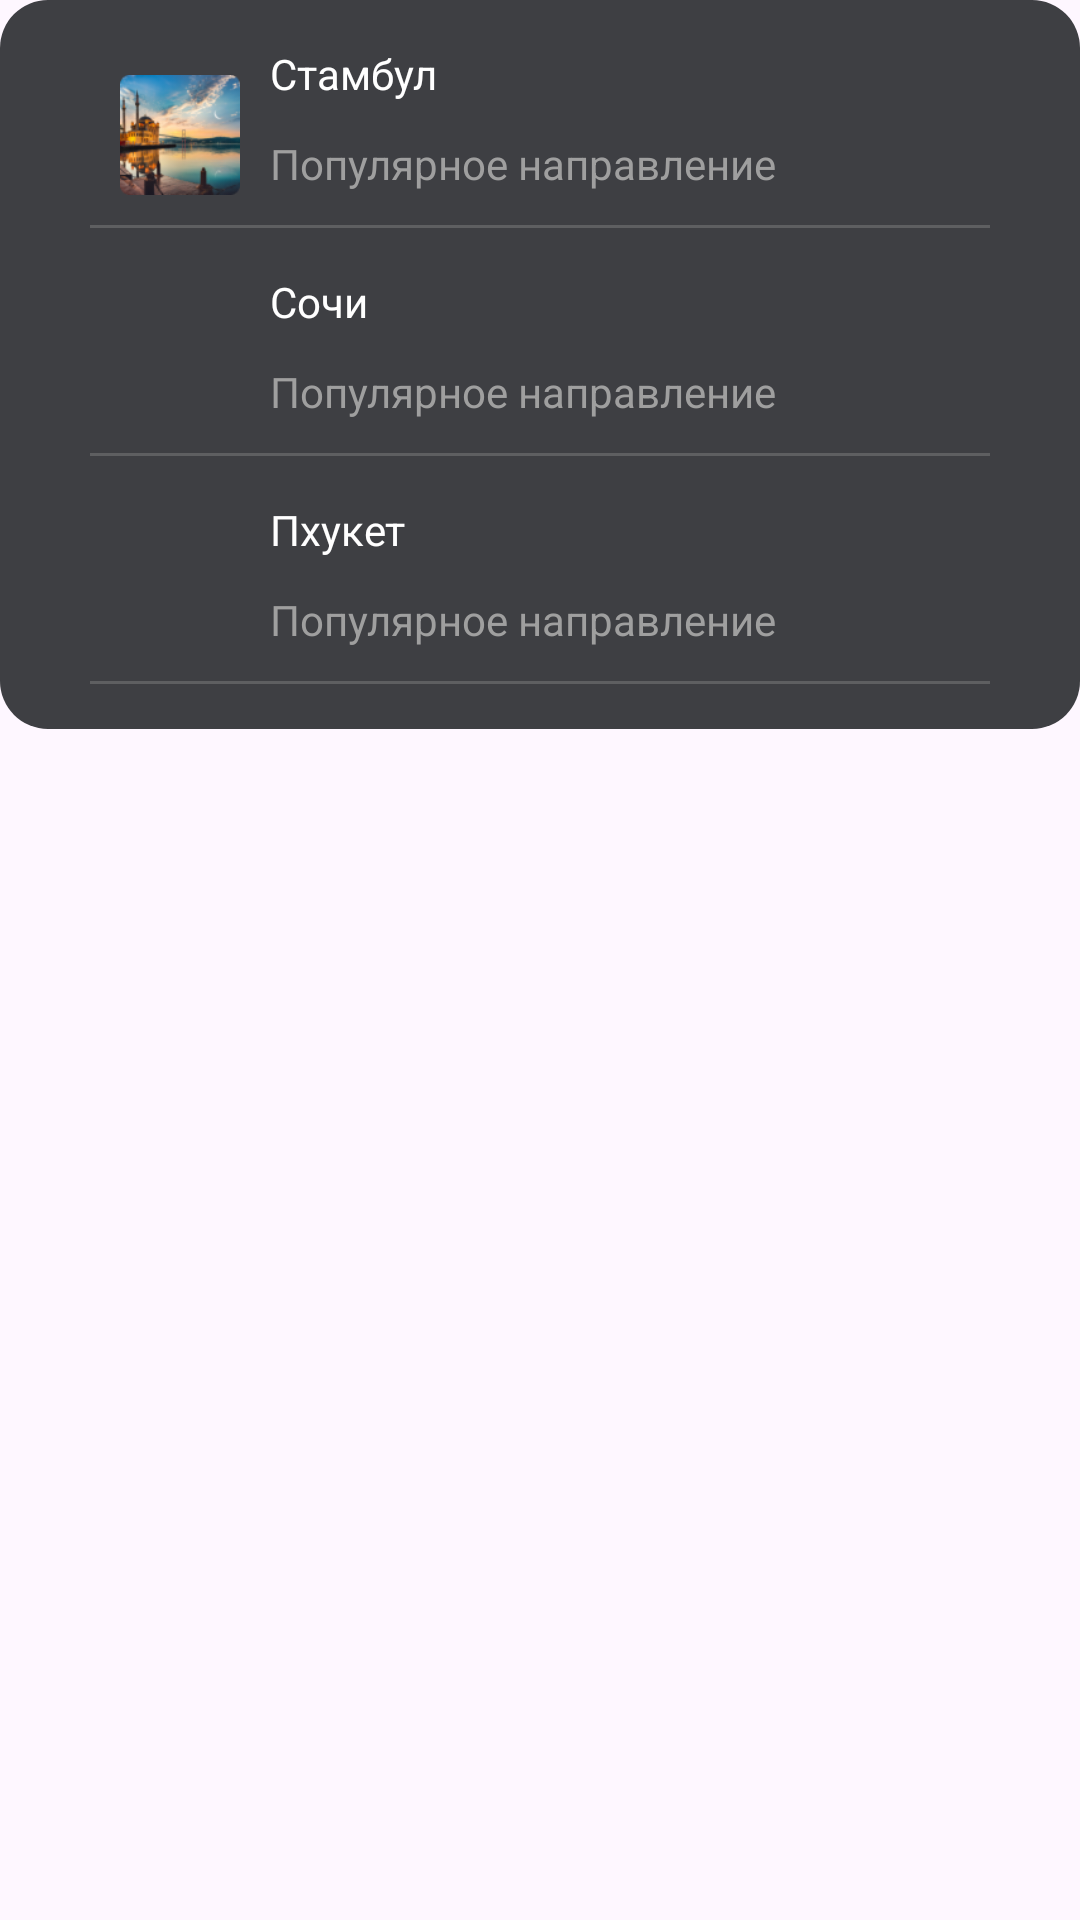

The Android layout XML behind this screen, and the referenced resources:
<!-- AndroidManifest.xml: application theme Theme.TicketsSearch -->
<!-- res/layout/recommended_box.xml -->
<?xml version="1.0" encoding="utf-8"?>
<RelativeLayout xmlns:android="http://schemas.android.com/apk/res/android"
    xmlns:app="http://schemas.android.com/apk/res-auto"
    xmlns:tools="http://schemas.android.com/tools"
    android:layout_width="match_parent"
    android:layout_height="wrap_content">


    <LinearLayout
        android:layout_width="match_parent"
        android:layout_height="wrap_content"
        android:orientation="vertical"
        android:background="@drawable/search_bg2"
        android:layout_marginBottom="80dp">

        <LinearLayout
            android:layout_width="match_parent"
            android:layout_height="wrap_content"
            android:layout_marginLeft="30dp"
            android:layout_marginRight="30dp"
            android:layout_marginTop="15dp">

            <LinearLayout
                android:id="@+id/istanbul"
                android:layout_width="match_parent"
                android:layout_height="match_parent"
                android:layout_gravity="center"
                android:orientation="vertical">

                <LinearLayout
                    android:layout_width="match_parent"
                    android:layout_height="wrap_content"
                    android:layout_gravity="center"
                    android:orientation="horizontal">


                    <ImageView
                        android:id="@+id/imageView13"
                        android:layout_width="40dp"
                        android:layout_height="40dp"
                        app:srcCompat="@drawable/istanbul"
                        android:layout_margin="10dp"/>

                    <LinearLayout
                        android:layout_width="match_parent"
                        android:layout_height="match_parent"
                        android:orientation="vertical">

                        <TextView
                            android:id="@+id/textView2"
                            android:layout_width="wrap_content"
                            android:layout_height="0dp"
                            android:layout_weight="1"
                            android:text="@string/popular_Istanbul"
                            android:textColor="@color/white"/>

                        <TextView
                            android:id="@+id/textView117"
                            android:layout_width="wrap_content"
                            android:layout_height="0dp"
                            android:layout_weight="1"
                            android:text="@string/popular"
                            android:textColor="@color/white2"/>
                    </LinearLayout>

                </LinearLayout>

            </LinearLayout>
        </LinearLayout>

        <View
            android:layout_width="match_parent"
            android:layout_height="1dp"
            android:background="@color/line"
            android:layout_marginRight="30dp"
            android:layout_marginLeft="30dp"
            android:layout_marginBottom="15dp"/>
        <LinearLayout
            android:layout_width="match_parent"
            android:layout_height="wrap_content"
            android:layout_marginLeft="30dp"
            android:layout_marginRight="30dp">

            <LinearLayout
                android:layout_width="match_parent"
                android:layout_height="match_parent"
                android:layout_gravity="center"
                android:orientation="vertical">

                <LinearLayout
                    android:id="@+id/sochi"
                    android:layout_width="match_parent"
                    android:layout_height="wrap_content"
                    android:layout_gravity="center"
                    android:orientation="horizontal">

                    <ImageView
                        android:id="@+id/imageView23"
                        android:layout_width="40dp"
                        android:layout_height="40dp"
                        app:srcCompat="@drawable/sochi"
                        android:layout_margin="10dp"/>

                    <LinearLayout
                        android:layout_width="match_parent"
                        android:layout_height="match_parent"
                        android:orientation="vertical">

                        <TextView
                            android:id="@+id/textView5"
                            android:layout_width="wrap_content"
                            android:layout_height="0dp"
                            android:layout_weight="1"
                            android:text="@string/popular_Sochi"
                            android:textColor="@color/white"/>

                        <TextView
                            android:id="@+id/textView6"
                            android:layout_width="wrap_content"
                            android:layout_height="0dp"
                            android:layout_weight="1"
                            android:text="@string/popular"
                            android:textColor="@color/white2"/>
                    </LinearLayout>

                </LinearLayout>

            </LinearLayout>

        </LinearLayout>
        <View
            android:layout_width="match_parent"
            android:layout_height="1dp"
            android:background="@color/line"
            android:layout_marginRight="30dp"
            android:layout_marginLeft="30dp"
            android:layout_marginBottom="15dp"/>


        <LinearLayout
            android:layout_width="match_parent"
            android:layout_height="wrap_content"
            android:layout_marginLeft="30dp"
            android:layout_marginRight="30dp">

            <LinearLayout
                android:layout_width="match_parent"
                android:layout_height="match_parent"
                android:layout_gravity="center"
                android:orientation="vertical">

                <LinearLayout
                    android:id="@+id/phuket"
                    android:layout_width="match_parent"
                    android:layout_height="wrap_content"
                    android:layout_gravity="center"
                    android:orientation="horizontal">

                    <ImageView
                        android:id="@+id/imageView33"
                        android:layout_width="40dp"
                        android:layout_height="40dp"
                        app:srcCompat="@drawable/phuket"
                        android:layout_margin="10dp"/>
                    <LinearLayout
                        android:layout_width="match_parent"
                        android:layout_height="match_parent"
                        android:orientation="vertical">

                        <TextView
                            android:id="@+id/textView7"
                            android:layout_width="wrap_content"
                            android:layout_height="0dp"
                            android:layout_weight="1"
                            android:text="@string/popular_Phuket"
                            android:textColor="@color/white"/>

                        <TextView
                            android:id="@+id/textView8"
                            android:layout_width="wrap_content"
                            android:layout_height="0dp"
                            android:layout_weight="1"
                            android:text="@string/popular"
                            android:textColor="@color/white2"/>
                    </LinearLayout>


                </LinearLayout>

            </LinearLayout>
        </LinearLayout>
        <View
            android:layout_width="match_parent"
            android:layout_height="1dp"
            android:background="@color/line"
            android:layout_marginRight="30dp"
            android:layout_marginLeft="30dp"
            android:layout_marginBottom="15dp"/>
    </LinearLayout>

</RelativeLayout>
<!-- resources referenced by this layout -->
<resources>
  <color name="line">#FF5E5F61</color>
  <color name="white">#FFFFFFFF</color>
  <color name="white2">#FF9F9F9F</color>
  <!-- drawable istanbul: png bitmap (drawable, 20595 bytes) -->
  <!-- drawable search_bg2 (drawable) -->
  <?xml version="1.0" encoding="utf-8"?>
  <shape xmlns:android="http://schemas.android.com/apk/res/android">
      <corners android:radius="16dp"/>
      <solid android:color="@color/grey2"/>
  </shape>
  <string name="popular">Популярное направление</string>
  <string name="popular_Istanbul">Стамбул</string>
  <string name="popular_Phuket">Пхукет</string>
  <string name="popular_Sochi">Сочи</string>
  <style name="Theme.TicketsSearch" parent="Base.Theme.TicketsSearch" />
  <color name="grey2">#FF3E3F43</color>
  <style name="Base.Theme.TicketsSearch" parent="Theme.Material3.Light.NoActionBar">
          
          
          <item name="colorPrimaryVariant">@color/black</item>
          
          <item name="android:statusBarColor">?attr/colorPrimaryVariant</item>
      </style>
  <color name="black">#FF000000</color>
</resources>
